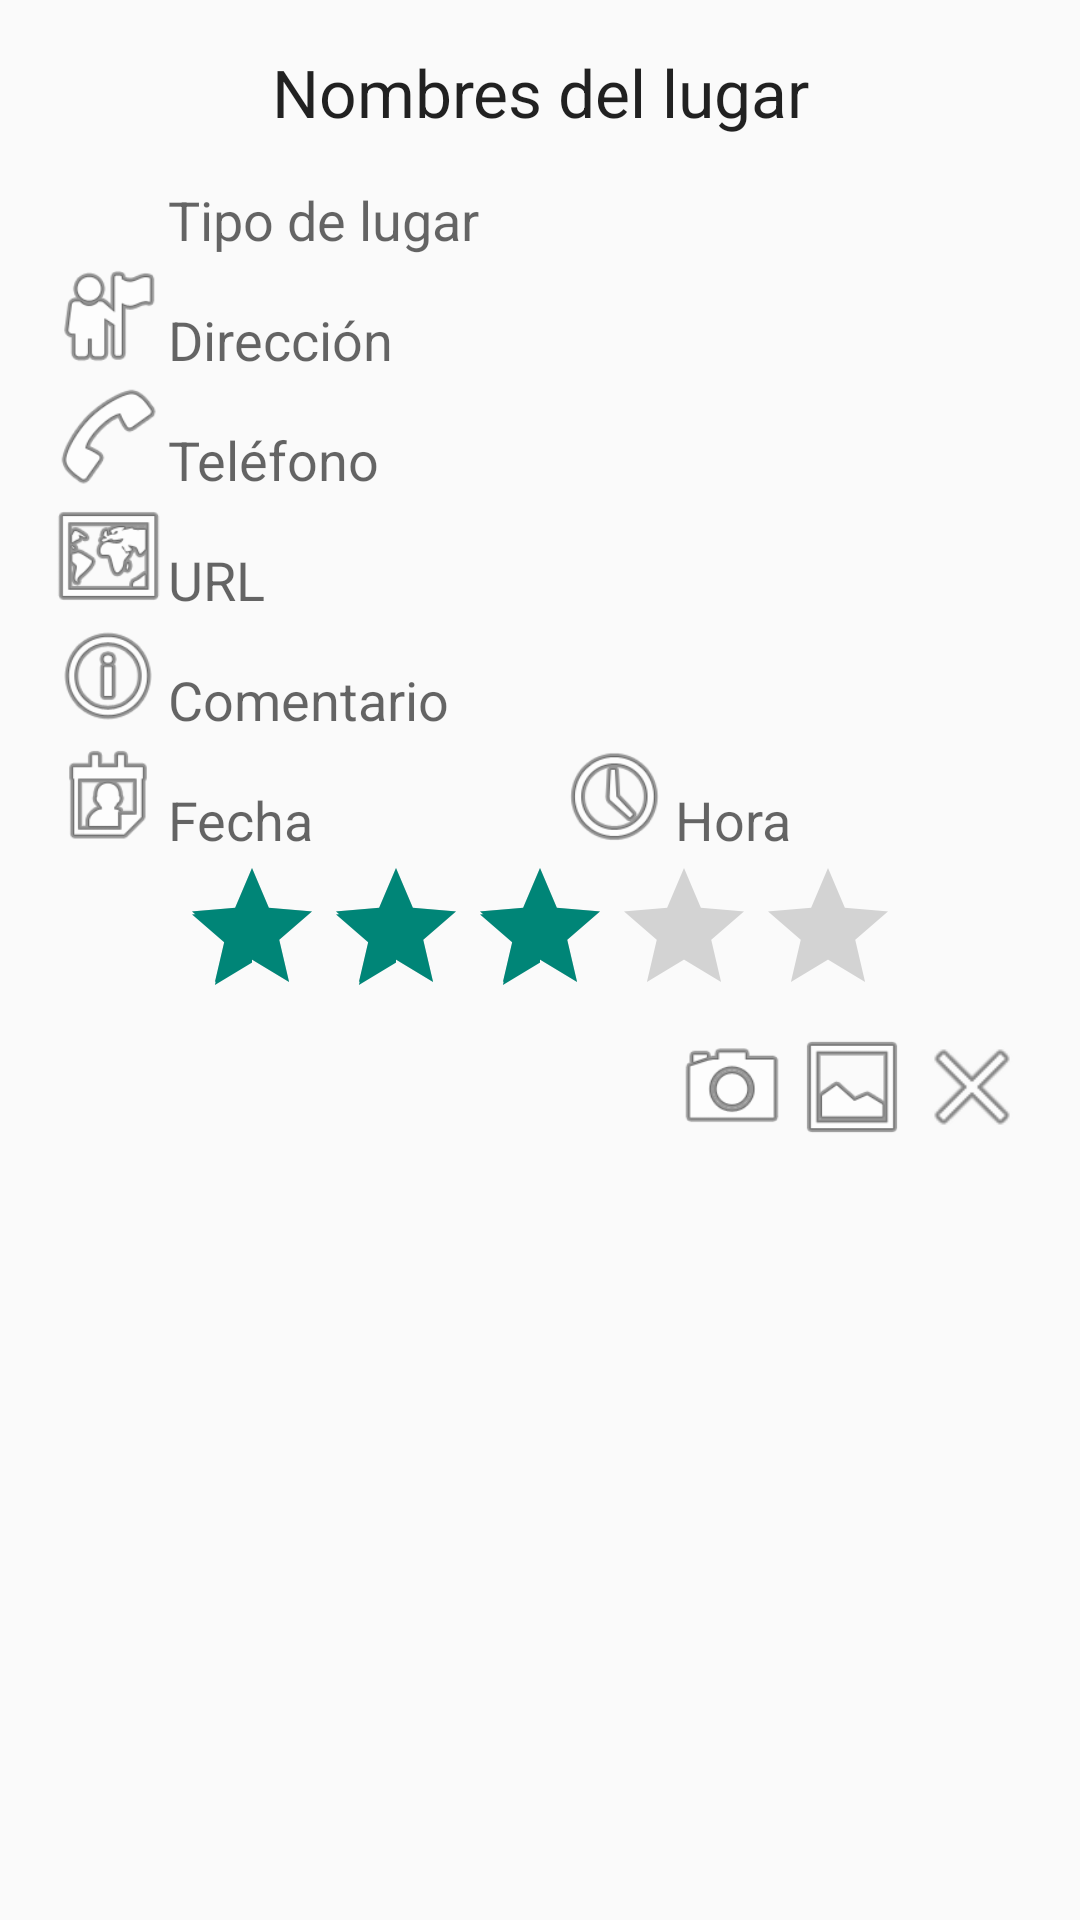

This screen was rendered from an Android layout file. Write that file and the resources it references.
<!-- AndroidManifest.xml: application theme AppTheme -->
<!-- res/layout/activity_vista_lugar.xml -->
<ScrollView xmlns:android="http://schemas.android.com/apk/res/android"
                xmlns:tools="http://schemas.android.com/tools"
                android:layout_width="match_parent"
                android:layout_height="wrap_content"
                android:paddingLeft="@dimen/activity_horizontal_margin"
                android:paddingRight="@dimen/activity_horizontal_margin"
                android:paddingTop="@dimen/activity_vertical_margin"
                android:paddingBottom="@dimen/activity_vertical_margin"
                android:id="@+id/vista_activity"
                tools:context=".VistaLugarFragment">

    <LinearLayout
        android:layout_width="match_parent"
        android:layout_height="wrap_content"
        android:orientation="vertical" >
        <TextView
            android:id="@+id/lista_nombre"
            android:layout_width="match_parent"
            android:layout_height="wrap_content"
            android:layout_gravity="center_vertical"
            android:gravity="center"
            android:text="Nombres del lugar"
            android:textAppearance="?android:attr/textAppearanceLarge" />

        <LinearLayout
            android:layout_width="match_parent"
            android:layout_height="wrap_content"
            android:orientation="horizontal" >
            <ImageView
                android:id="@+id/logo_tipo"
                android:layout_width="40dp"
                android:layout_height="40dp"
                android:contentDescription="logo del tipo"
                android:src="@drawable/otros" />
            <TextView
                android:id="@+id/tipo_lugar"
                android:layout_width="match_parent"
                android:layout_height="wrap_content"
                android:layout_gravity="bottom"
                android:textAppearance="?android:attr/textAppearanceMedium"
                android:text="Tipo de lugar" />
        </LinearLayout>

        <LinearLayout
            android:id="@+id/elemento_mapa"
            android:layout_width="match_parent"
            android:layout_height="wrap_content"
            android:orientation="horizontal">
            <ImageView
                android:id="@+id/logo_direccion"
                android:layout_width="40dp"
                android:layout_height="40dp"
                android:contentDescription="logo del tipo"
                android:src="@android:drawable/ic_menu_myplaces" />
            <TextView
                android:id="@+id/lista_direccion"
                android:layout_width="match_parent"
                android:layout_height="wrap_content"
                android:layout_gravity="bottom"
                android:textAppearance="?android:attr/textAppearanceMedium"
                android:text="Dirección" />
        </LinearLayout>

        <LinearLayout
            android:id="@+id/elemento_phone"
            android:layout_width="match_parent"
            android:layout_height="wrap_content"
            android:orientation="horizontal">
            <ImageView
                android:id="@+id/logo_phone"
                android:layout_width="40dp"
                android:layout_height="40dp"
                android:contentDescription="logo del tipo"
                android:src="@android:drawable/ic_menu_call" />
            <TextView
                android:id="@+id/phone"
                android:layout_width="match_parent"
                android:layout_height="wrap_content"
                android:layout_gravity="bottom"
                android:textAppearance="?android:attr/textAppearanceMedium"
                android:text="Teléfono" />
        </LinearLayout>

        <LinearLayout
            android:id="@+id/elemento_url"
            android:layout_width="match_parent"
            android:layout_height="wrap_content"
            android:orientation="horizontal">
            <ImageView
                android:id="@+id/logo_url"
                android:layout_width="40dp"
                android:layout_height="40dp"
                android:contentDescription="logo del tipo"
                android:src="@android:drawable/ic_menu_mapmode" />
            <TextView
                android:id="@+id/url"
                android:layout_width="match_parent"
                android:layout_height="wrap_content"
                android:layout_gravity="bottom"
                android:textAppearance="?android:attr/textAppearanceMedium"
                android:text="URL" />
        </LinearLayout>

        <LinearLayout
            android:layout_width="match_parent"
            android:layout_height="wrap_content"
            android:orientation="horizontal" >
            <ImageView
                android:id="@+id/logo_comentarios"
                android:layout_width="40dp"
                android:layout_height="40dp"
                android:contentDescription="logo del tipo"
                android:src="@android:drawable/ic_menu_info_details" />
            <TextView
                android:id="@+id/comentario"
                android:layout_width="match_parent"
                android:layout_height="wrap_content"
                android:layout_gravity="bottom"
                android:textAppearance="?android:attr/textAppearanceMedium"
                android:text="Comentario" />
        </LinearLayout>

        <LinearLayout
            android:layout_width="match_parent"
            android:layout_height="wrap_content"
            android:orientation="horizontal" >
            <ImageView
                android:id="@+id/logo_fecha"
                android:layout_width="40dp"
                android:layout_height="40dp"
                android:contentDescription="logo del tipo"
                android:src="@android:drawable/ic_menu_my_calendar" />
            <TextView
                android:id="@+id/fecha"
                android:layout_width="wrap_content"
                android:layout_height="wrap_content"
                android:layout_weight="1"
                android:layout_gravity="bottom"
                android:textAppearance="?android:attr/textAppearanceMedium"
                android:text="Fecha" />
            <ImageView
                android:id="@+id/logo_hora"
                android:layout_width="40dp"
                android:layout_height="40dp"
                android:contentDescription="logo del tipo"
                android:src="@android:drawable/ic_menu_recent_history" />
            <TextView
                android:id="@+id/hora"
                android:layout_width="wrap_content"
                android:layout_height="wrap_content"
                android:layout_weight="1"
                android:layout_gravity="bottom"
                android:textAppearance="?android:attr/textAppearanceMedium"
                android:text="Hora" />
        </LinearLayout>

        <RatingBar
            android:id="@+id/lista_valoracion"
            android:layout_width="wrap_content"
            android:layout_height="wrap_content"
            android:layout_gravity="center_horizontal"
            android:layout_toRightOf="@+id/lista_foto"
            android:rating="3" />
        <FrameLayout
            android:layout_width="match_parent"
            android:layout_height="wrap_content" >
            <ImageView
                android:id="@+id/lista_foto"
                android:layout_width="match_parent"
                android:layout_height="wrap_content"
                android:adjustViewBounds="true"
                android:contentDescription="fotografía"
                android:src="@drawable/foto_epsg" />
            <LinearLayout
                android:layout_width="wrap_content"
                android:layout_height="wrap_content"
                android:layout_gravity="right" >
                <ImageView
                    android:id="@+id/tomar_Foto"
                    android:layout_width="40dp"
                    android:layout_height="40dp"
                    android:contentDescription="logo camara"
                    android:src="@android:drawable/ic_menu_camera"/>
                <ImageView
                    android:id="@+id/abrir_galeria"
                    android:layout_width="40dp"
                    android:layout_height="40dp"
                    android:contentDescription="logo galeria"
                    android:src="@android:drawable/ic_menu_gallery"/>
                <ImageView
                    android:id="@+id/eliminar_foto"
                    android:layout_width="40dp"
                    android:layout_height="40dp"
                    android:contentDescription="Eliminar foto"
                    android:src="@android:drawable/ic_menu_close_clear_cancel"/>
            </LinearLayout>
        </FrameLayout>
    </LinearLayout>
</ScrollView>
<!-- resources referenced by this layout -->
<resources>
  <dimen name="activity_horizontal_margin">16dp</dimen>
  <dimen name="activity_vertical_margin">16dp</dimen>
  <style name="AppTheme" parent="Theme.AppCompat.Light.DarkActionBar">
          
      </style>
</resources>
